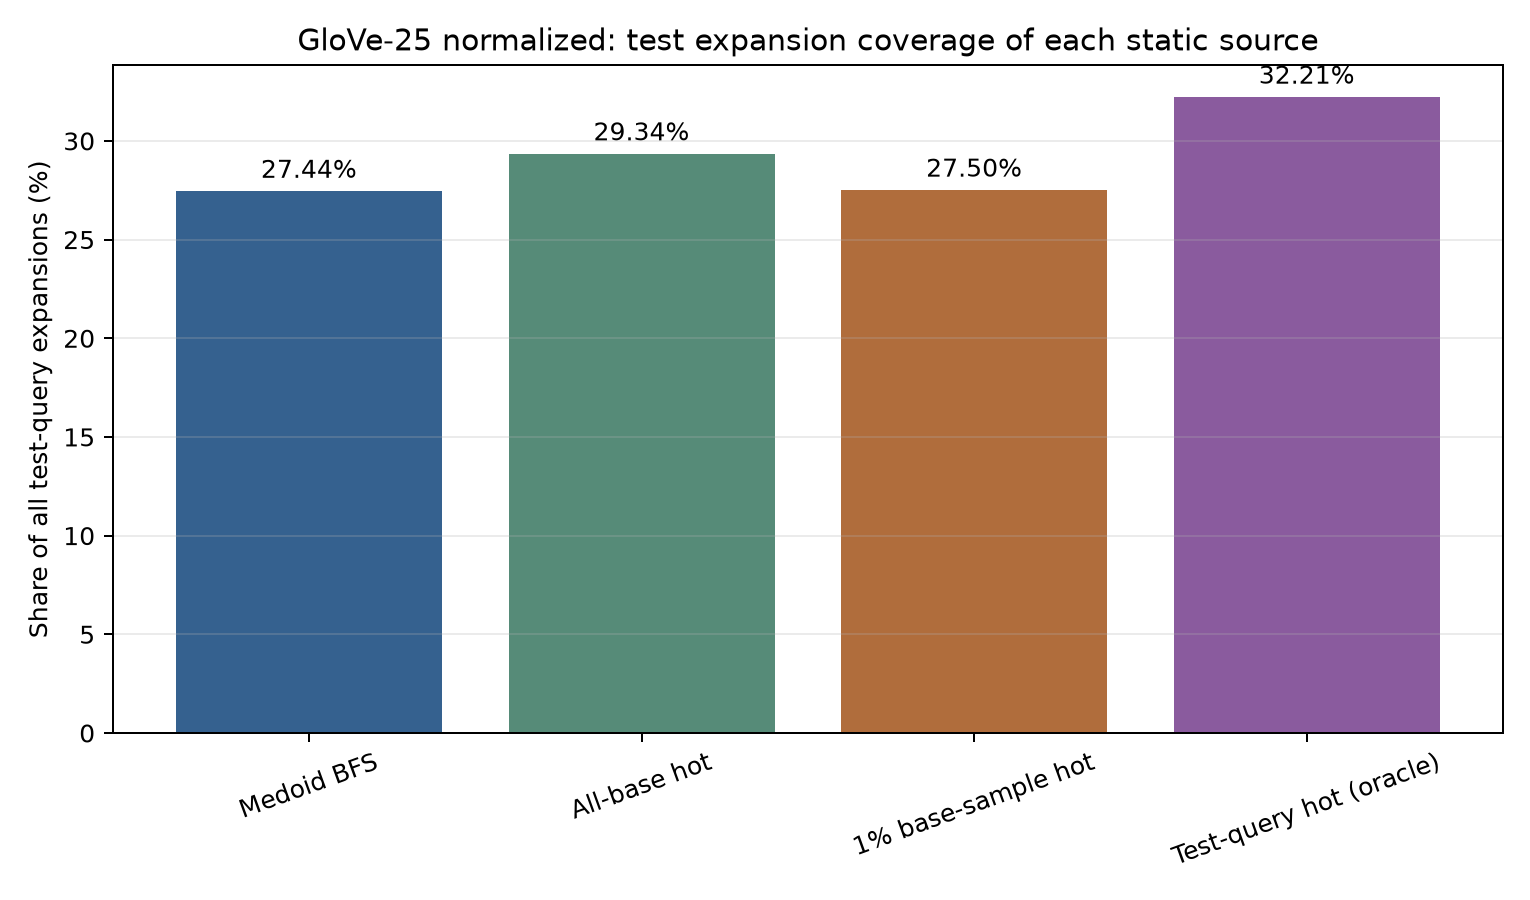

The table this chart was drawn from, first rows:
source, nodes, test_expansions, test_expansion_share_percent
bfs, 11836, 92194, 27.44
all_base_hot, 11836, 98573, 29.34
sample_base_hot, 11836, 92392, 27.5
test_hot, 11836, 108216, 32.21
